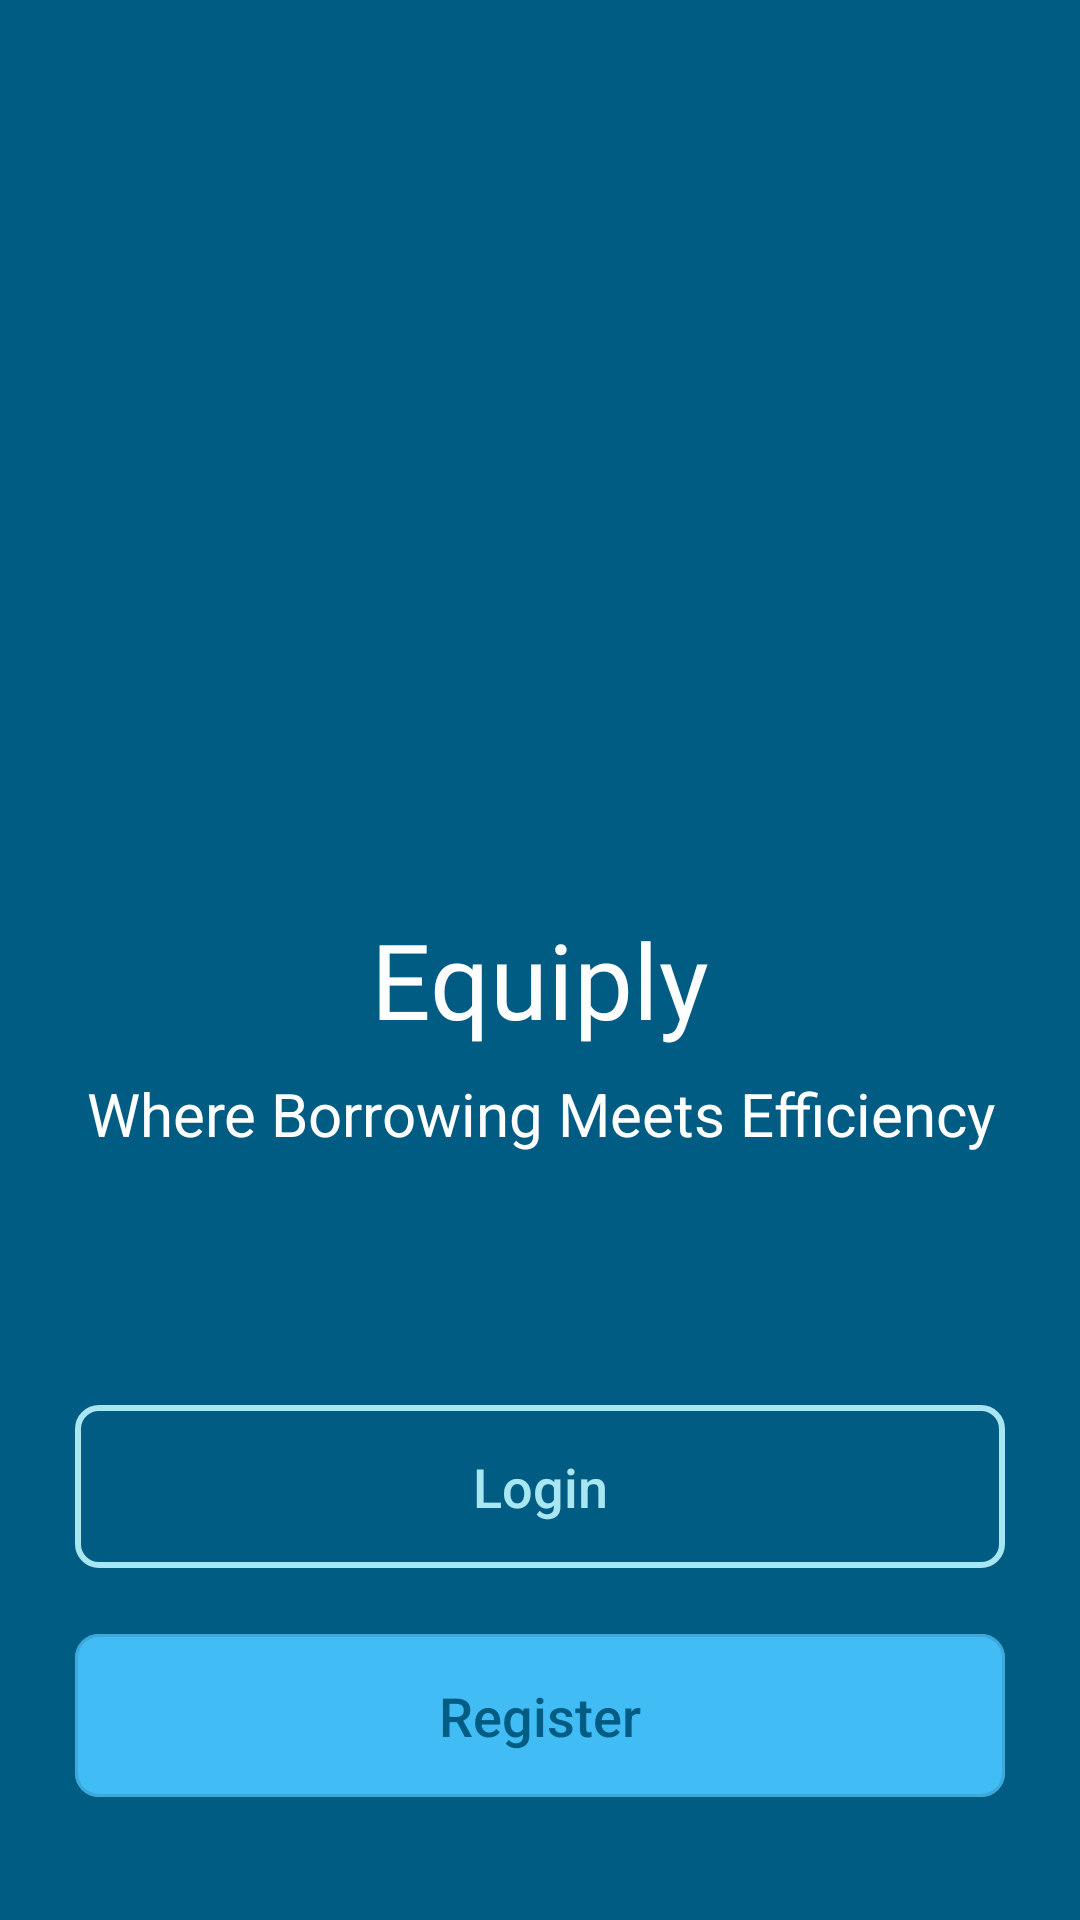

Here is an Android app screen rendered from its layout file. Give the layout XML and the strings, colors and styles it references.
<!-- AndroidManifest.xml: application theme Theme.Equiply -->
<!-- res/layout/activity_main.xml -->
<?xml version="1.0" encoding="utf-8"?>
<androidx.constraintlayout.widget.ConstraintLayout xmlns:android="http://schemas.android.com/apk/res/android"
    xmlns:app="http://schemas.android.com/apk/res-auto"
    xmlns:tools="http://schemas.android.com/tools"
    android:id="@+id/main"
    android:layout_width="match_parent"
    android:layout_height="match_parent"
    tools:context=".MainActivity"
    android:background="@color/blue_dark"
    android:padding="15dp">

    <TextView
        android:id="@+id/appName"
        android:layout_width="0dp"
        android:layout_height="wrap_content"
        android:layout_marginTop="288dp"
        android:fontFamily="@font/righteousregular"
        android:gravity="center"
        android:text="@string/app_name"
        android:textColor="@color/white_modif"
        android:textSize="35sp"
        app:layout_constraintEnd_toEndOf="parent"
        app:layout_constraintHorizontal_bias="0.0"
        app:layout_constraintStart_toStartOf="parent"
        app:layout_constraintTop_toTopOf="parent" />

    <TextView
        android:id="@+id/tagline"
        android:layout_width="0dp"
        android:layout_height="wrap_content"
        android:textSize="20sp"
        android:gravity="center"
        android:textColor="@color/white_modif"
        android:text="Where Borrowing Meets Efficiency"
        android:layout_marginTop="8dp"
        android:layout_marginBottom="12dp"
        app:layout_constraintTop_toBottomOf="@id/appName"
        app:layout_constraintStart_toStartOf="parent"
        app:layout_constraintEnd_toEndOf="parent" />

    <com.google.android.material.button.MaterialButton
        android:id="@+id/loginBtn"
        style="@style/Widget.MaterialComponents.Button.OutlinedButton"
        android:layout_width="0dp"
        android:layout_height="wrap_content"
        android:text="@string/login"
        android:textColor="@color/blue_light"
        android:textAllCaps="false"
        android:textSize="18sp"
        app:strokeColor="@color/blue_light"
        app:strokeWidth="2dp"
        android:letterSpacing= "0"
        app:cornerRadius="8dp"
        android:padding="15dp"
        android:layout_marginHorizontal="10dp"
        android:layout_marginBottom="10dp"
        app:layout_constraintStart_toStartOf="parent"
        app:layout_constraintEnd_toEndOf="parent"
        app:layout_constraintBottom_toTopOf="@id/registerBtn" />


    <com.google.android.material.button.MaterialButton
        android:id="@+id/registerBtn"
        android:layout_width="0dp"
        android:layout_height="wrap_content"
        android:backgroundTint="@color/sky_blue"
        android:text="@string/register"
        android:textColor="@color/blue_dark"
        android:textSize="18sp"
        app:cornerRadius="8dp"
        android:padding="15dp"
        android:textAllCaps="false"
        android:letterSpacing= "0"
        style="@style/Widget.MaterialComponents.Button.OutlinedButton"
        android:layout_marginHorizontal="10dp"
        android:layout_marginBottom="20dp"
        app:layout_constraintStart_toStartOf="parent"
        app:layout_constraintEnd_toEndOf="parent"
        app:layout_constraintBottom_toBottomOf="parent" />

</androidx.constraintlayout.widget.ConstraintLayout>
<!-- resources referenced by this layout -->
<resources>
  <color name="blue_dark">#015C83</color>
  <color name="blue_light">#A8E6F2</color>
  <color name="sky_blue">#42BCF4</color>
  <color name="white_modif">#FFFFFF</color>
  <string name="app_name">Equiply</string>
  <string name="login">Login</string>
  <string name="register">Register</string>
  <style name="Theme.Equiply" parent="Base.Theme.Equiply" />
  <style name="Base.Theme.Equiply" parent="Theme.Material3.Light.NoActionBar">
          
          
      </style>
</resources>
